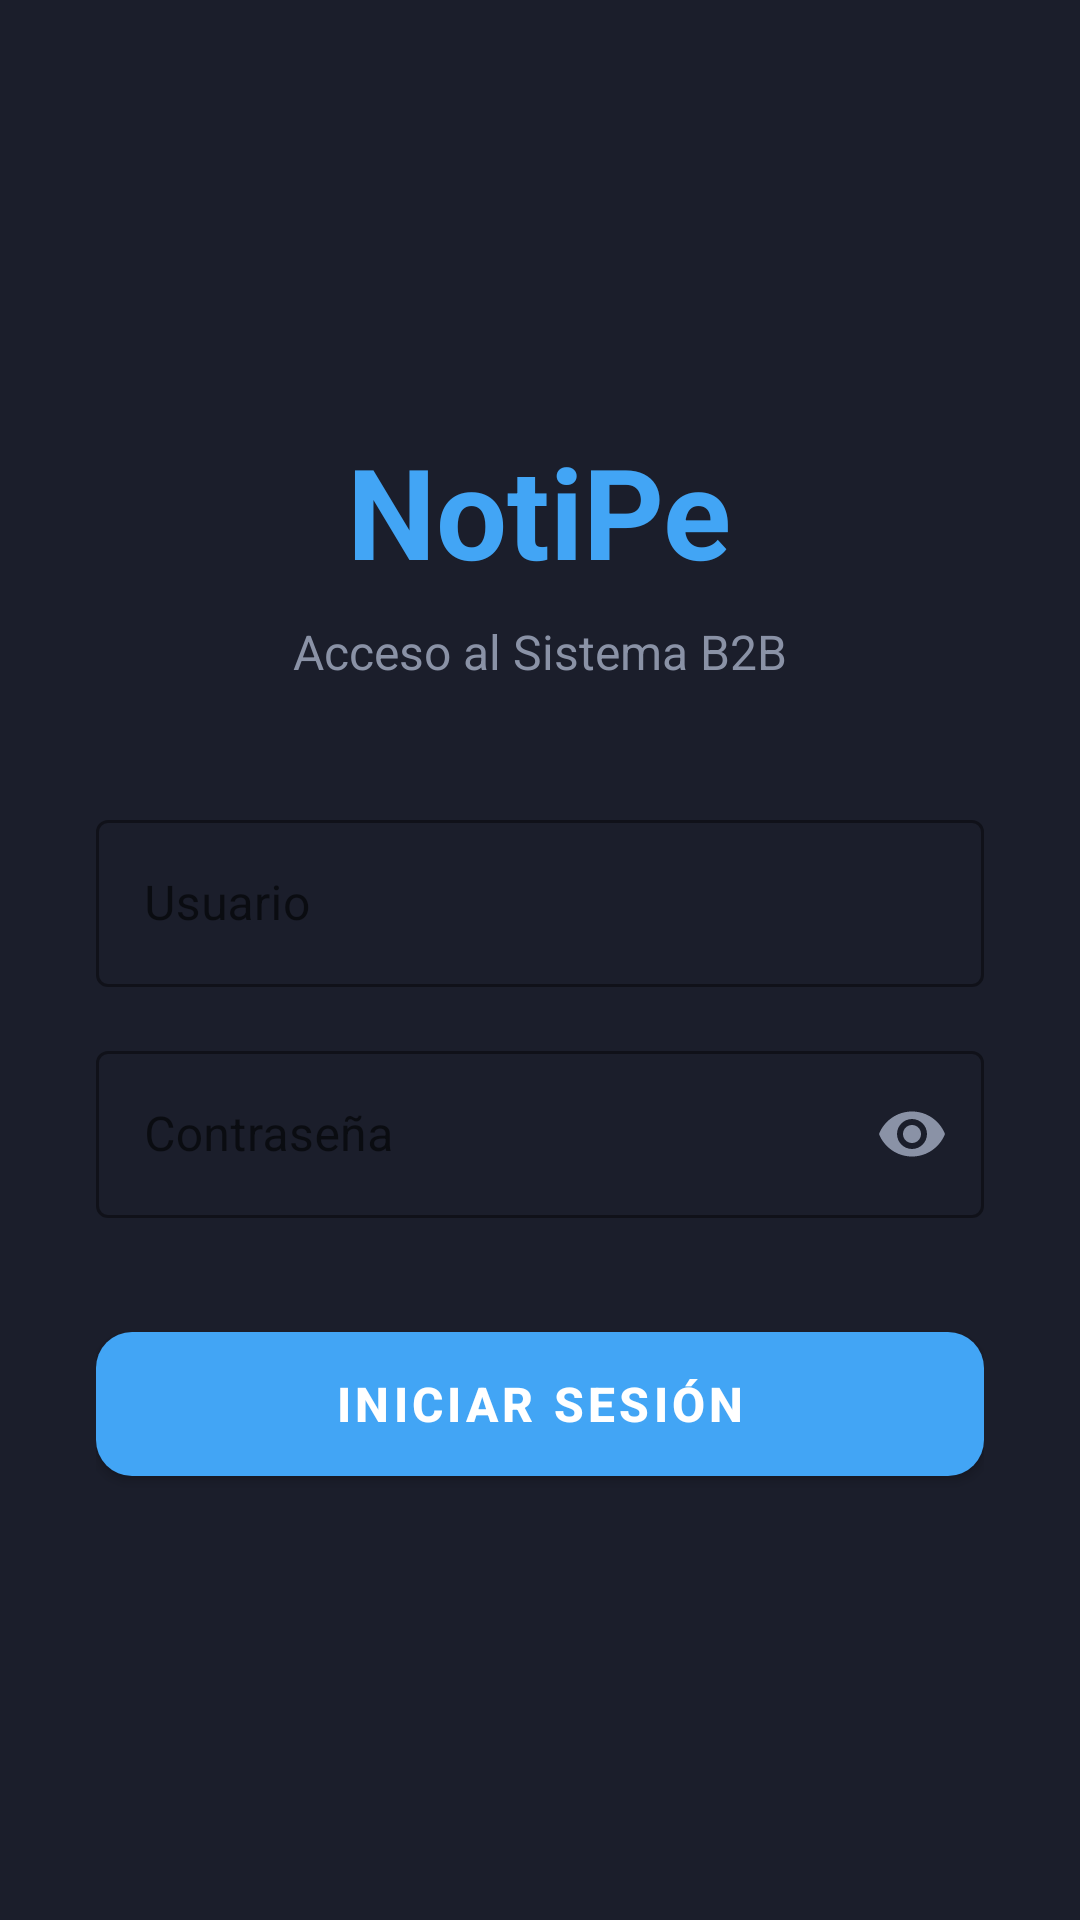

The Android layout XML behind this screen, and the referenced resources:
<!-- AndroidManifest.xml: activity theme Theme.MaterialComponents.DayNight.NoActionBar -->
<!-- res/layout/activity_login.xml -->
<?xml version="1.0" encoding="utf-8"?>
<LinearLayout xmlns:android="http://schemas.android.com/apk/res/android"
    xmlns:app="http://schemas.android.com/apk/res-auto"
    android:layout_width="match_parent"
    android:layout_height="match_parent"
    android:background="#1B1E2B"
    android:gravity="center"
    android:orientation="vertical"
    android:padding="32dp">

    <TextView
        android:layout_width="wrap_content"
        android:layout_height="wrap_content"
        android:layout_marginBottom="8dp"
        android:text="NotiPe"
        android:textColor="#42A5F5"
        android:textSize="42sp"
        android:textStyle="bold" />

    <TextView
        android:layout_width="wrap_content"
        android:layout_height="wrap_content"
        android:layout_marginBottom="40dp"
        android:text="Acceso al Sistema B2B"
        android:textColor="#8A92A6"
        android:textSize="16sp" />

    <com.google.android.material.textfield.TextInputLayout
        style="@style/Widget.MaterialComponents.TextInputLayout.OutlinedBox"
        android:layout_width="match_parent"
        android:layout_height="wrap_content"
        android:layout_marginBottom="16dp"
        android:hint="Usuario"
        app:boxStrokeColor="#42A5F5"
        app:hintTextColor="#42A5F5">

        <com.google.android.material.textfield.TextInputEditText
            android:id="@+id/etUsername"
            android:layout_width="match_parent"
            android:layout_height="wrap_content"
            android:inputType="text"
            android:textColor="#FFFFFF" />
    </com.google.android.material.textfield.TextInputLayout>

    <com.google.android.material.textfield.TextInputLayout
        style="@style/Widget.MaterialComponents.TextInputLayout.OutlinedBox"
        android:layout_width="match_parent"
        android:layout_height="wrap_content"
        android:layout_marginBottom="32dp"
        android:hint="Contraseña"
        app:boxStrokeColor="#42A5F5"
        app:hintTextColor="#42A5F5"
        app:passwordToggleEnabled="true"
        app:passwordToggleTint="#8A92A6">

        <com.google.android.material.textfield.TextInputEditText
            android:id="@+id/etPassword"
            android:layout_width="match_parent"
            android:layout_height="wrap_content"
            android:inputType="textPassword"
            android:textColor="#FFFFFF" />
    </com.google.android.material.textfield.TextInputLayout>

    <com.google.android.material.button.MaterialButton
        android:id="@+id/btnLogin"
        android:layout_width="match_parent"
        android:layout_height="60dp"
        android:text="Iniciar Sesión"
        android:textColor="#FFFFFF"
        android:textSize="16sp"
        android:textStyle="bold"
        app:backgroundTint="#42A5F5"
        app:cornerRadius="12dp" />

</LinearLayout>
<!-- resources referenced by this layout -->
<resources>

</resources>
